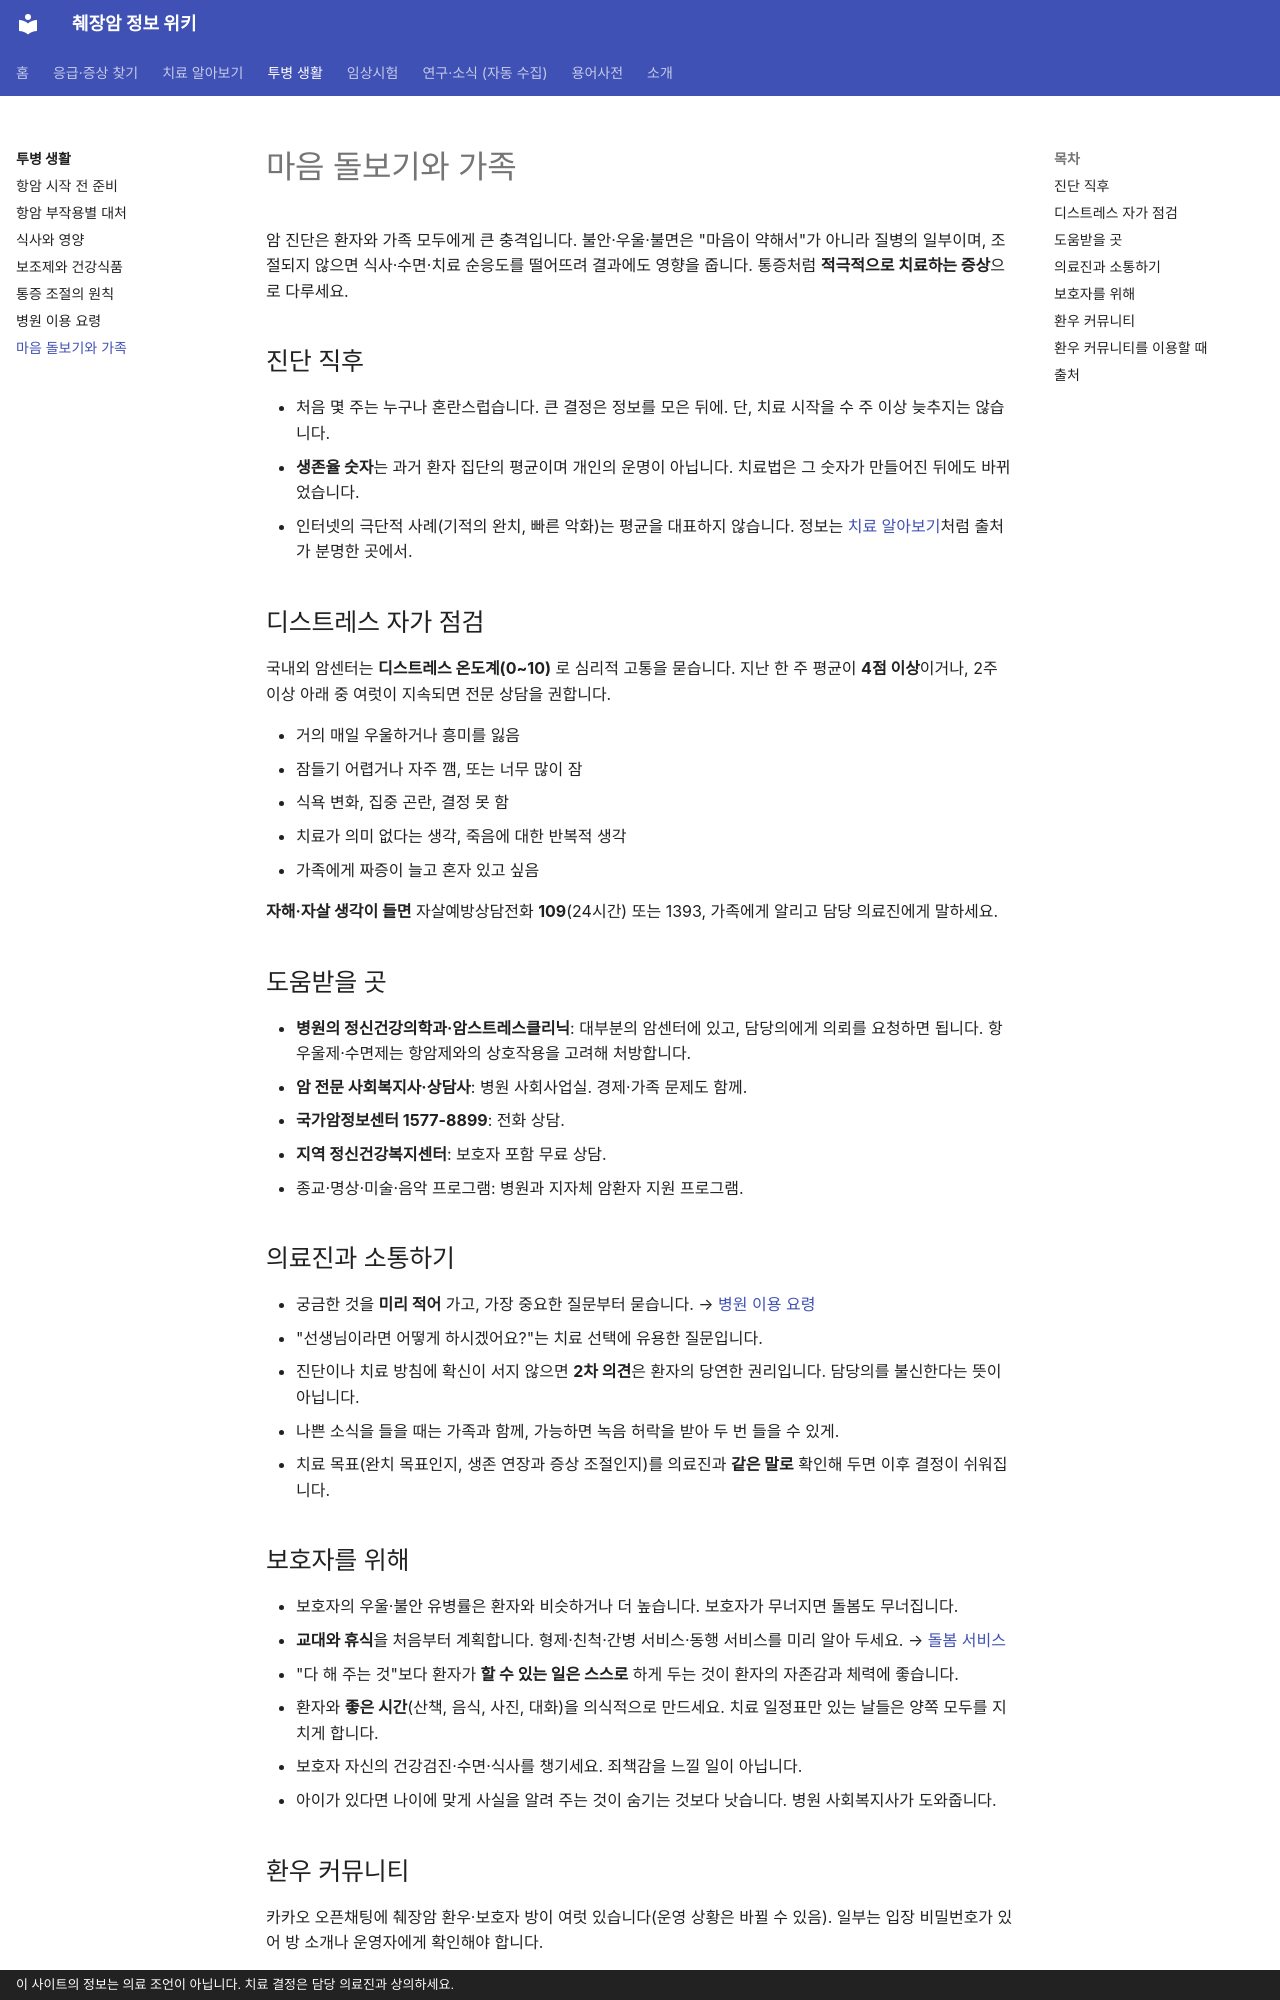

repository: hizorro88-rgb/papersearcher · page: guides/living/mind-and-family/index.html · generator: mkdocs · copyright: 이 사이트의 정보는 의료 조언이 아닙니다. 치료 결정은 담당 의료진과 상의하세요.

---
search:
  boost: 4
title: 마음 돌보기와 가족
description: 진단 직후의 충격과 불안을 다루는 법, 디스트레스 자가 점검, 우울·불안이 치료에 미치는 영향, 상담·정신건강의학과 이용, 의료진과 소통하는 법, 보호자 소진 예방, 환우 커뮤니티 이용 시 주의
comments: true
---

# 마음 돌보기와 가족

암 진단은 환자와 가족 모두에게 큰 충격입니다. 불안·우울·불면은 "마음이 약해서"가 아니라 질병의 일부이며, 조절되지 않으면 식사·수면·치료 순응도를 떨어뜨려 결과에도 영향을 줍니다. 통증처럼 **적극적으로 치료하는 증상**으로 다루세요.

## 진단 직후

- 처음 몇 주는 누구나 혼란스럽습니다. 큰 결정은 정보를 모은 뒤에. 단, 치료 시작을 수 주 이상 늦추지는 않습니다.
- **생존율 숫자**는 과거 환자 집단의 평균이며 개인의 운명이 아닙니다. 치료법은 그 숫자가 만들어진 뒤에도 바뀌었습니다.
- 인터넷의 극단적 사례(기적의 완치, 빠른 악화)는 평균을 대표하지 않습니다. 정보는 [치료 알아보기](../treatment/index.md)처럼 출처가 분명한 곳에서.

## 디스트레스 자가 점검

국내외 암센터는 **디스트레스 온도계(0~10)** 로 심리적 고통을 묻습니다. 지난 한 주 평균이 **4점 이상**이거나, 2주 이상 아래 중 여럿이 지속되면 전문 상담을 권합니다.

- 거의 매일 우울하거나 흥미를 잃음
- 잠들기 어렵거나 자주 깸, 또는 너무 많이 잠
- 식욕 변화, 집중 곤란, 결정 못 함
- 치료가 의미 없다는 생각, 죽음에 대한 반복적 생각
- 가족에게 짜증이 늘고 혼자 있고 싶음

**자해·자살 생각이 들면** 자살예방상담전화 **109**(24시간) 또는 1393, 가족에게 알리고 담당 의료진에게 말하세요.

## 도움받을 곳

- **병원의 정신건강의학과·암스트레스클리닉**: 대부분의 암센터에 있고, 담당의에게 의뢰를 요청하면 됩니다. 항우울제·수면제는 항암제와의 상호작용을 고려해 처방합니다.
- **암 전문 사회복지사·상담사**: 병원 사회사업실. 경제·가족 문제도 함께.
- **국가암정보센터 1577-8899**: 전화 상담.
- **지역 정신건강복지센터**: 보호자 포함 무료 상담.
- 종교·명상·미술·음악 프로그램: 병원과 지자체 암환자 지원 프로그램.

## 의료진과 소통하기

- 궁금한 것을 **미리 적어** 가고, 가장 중요한 질문부터 묻습니다. → [병원 이용 요령](hospital-tips.md)
- "선생님이라면 어떻게 하시겠어요?"는 치료 선택에 유용한 질문입니다.
- 진단이나 치료 방침에 확신이 서지 않으면 **2차 의견**은 환자의 당연한 권리입니다. 담당의를 불신한다는 뜻이 아닙니다.
- 나쁜 소식을 들을 때는 가족과 함께, 가능하면 녹음 허락을 받아 두 번 들을 수 있게.
- 치료 목표(완치 목표인지, 생존 연장과 증상 조절인지)를 의료진과 **같은 말로** 확인해 두면 이후 결정이 쉬워집니다.

## 보호자를 위해

- 보호자의 우울·불안 유병률은 환자와 비슷하거나 더 높습니다. 보호자가 무너지면 돌봄도 무너집니다.
- **교대와 휴식**을 처음부터 계획합니다. 형제·친척·간병 서비스·동행 서비스를 미리 알아 두세요. → [돌봄 서비스](hospital-tips.md)
- "다 해 주는 것"보다 환자가 **할 수 있는 일은 스스로** 하게 두는 것이 환자의 자존감과 체력에 좋습니다.
- 환자와 **좋은 시간**(산책, 음식, 사진, 대화)을 의식적으로 만드세요. 치료 일정표만 있는 날들은 양쪽 모두를 지치게 합니다.
- 보호자 자신의 건강검진·수면·식사를 챙기세요. 죄책감을 느낄 일이 아닙니다.
- 아이가 있다면 나이에 맞게 사실을 알려 주는 것이 숨기는 것보다 낫습니다. 병원 사회복지사가 도와줍니다.
